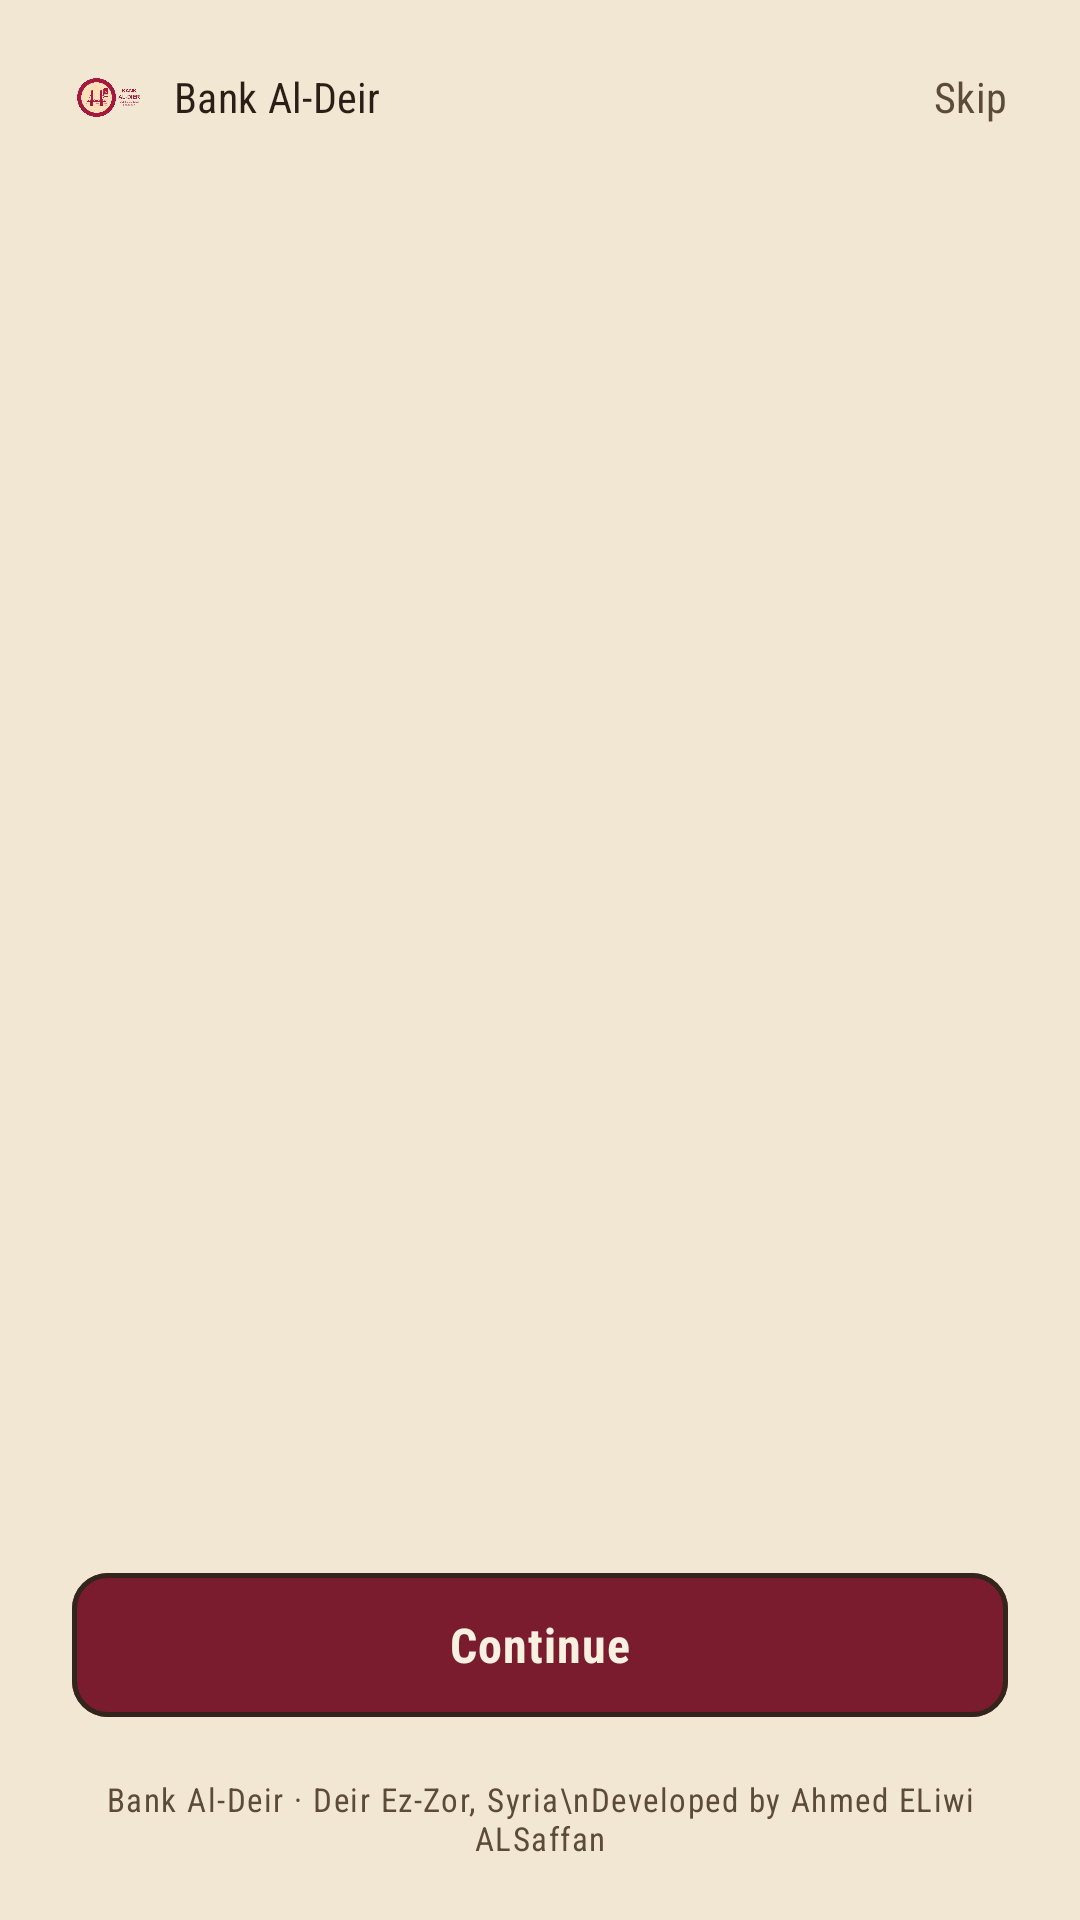

Here is an Android app screen rendered from its layout file. Give the layout XML and the strings, colors and styles it references.
<!-- AndroidManifest.xml: application theme Theme.BankALDeir -->
<!-- res/layout/activity_main.xml -->
<?xml version="1.0" encoding="utf-8"?>
<androidx.constraintlayout.widget.ConstraintLayout
    xmlns:android="http://schemas.android.com/apk/res/android"
    xmlns:app="http://schemas.android.com/apk/res-auto"
    xmlns:tools="http://schemas.android.com/tools"
    android:id="@+id/main"
    android:layout_width="match_parent"
    android:layout_height="match_parent"
    android:background="?android:attr/colorBackground"
    tools:context=".MainActivity">

    <ImageView
        android:id="@+id/imageView3"
        android:layout_width="24dp"
        android:layout_height="24dp"
        android:layout_marginStart="24dp"
        android:layout_marginTop="20dp"
        android:contentDescription="@null"
        android:scaleType="fitCenter"
        app:layout_constraintStart_toStartOf="parent"
        app:layout_constraintTop_toTopOf="parent"
        app:srcCompat="@drawable/iconbank" />

    <TextView
        android:id="@+id/tvBrand"
        android:layout_width="wrap_content"
        android:layout_height="wrap_content"
        android:layout_marginStart="10dp"
        android:text="Bank Al-Deir"
        android:textAppearance="?attr/textAppearanceTitleSmall"
        android:textColor="?attr/colorOnSurface"
        app:layout_constraintBottom_toBottomOf="@id/imageView3"
        app:layout_constraintStart_toEndOf="@id/imageView3"
        app:layout_constraintTop_toTopOf="@id/imageView3" />

    <TextView
        android:id="@+id/tvSkip"
        android:layout_width="wrap_content"
        android:layout_height="wrap_content"
        android:layout_marginEnd="16dp"
        android:background="?attr/selectableItemBackground"
        android:padding="8dp"
        android:text="Skip"
        android:textAppearance="?attr/textAppearanceLabelLarge"
        android:textColor="?attr/colorOnSurfaceVariant"
        app:layout_constraintBottom_toBottomOf="@id/imageView3"
        app:layout_constraintEnd_toEndOf="parent"
        app:layout_constraintTop_toTopOf="@id/imageView3" />

    <androidx.viewpager2.widget.ViewPager2
        android:id="@+id/viewPager2"
        android:layout_width="0dp"
        android:layout_height="0dp"
        android:layout_marginTop="12dp"
        android:layout_marginBottom="24dp"
        app:layout_constraintBottom_toTopOf="@id/dotsContainer"
        app:layout_constraintEnd_toEndOf="parent"
        app:layout_constraintStart_toStartOf="parent"
        app:layout_constraintTop_toBottomOf="@id/imageView3" />

    <LinearLayout
        android:id="@+id/dotsContainer"
        android:layout_width="wrap_content"
        android:layout_height="6dp"
        android:layout_marginStart="24dp"
        android:layout_marginBottom="24dp"
        android:gravity="center_vertical"
        android:orientation="horizontal"
        app:layout_constraintBottom_toTopOf="@id/btnGetStarted"
        app:layout_constraintStart_toStartOf="parent" />

    <com.google.android.material.button.MaterialButton
        android:id="@+id/btnGetStarted"
        style="@style/Widget.BankALDeir.Button"
        android:layout_width="0dp"
        android:layout_height="wrap_content"
        android:layout_marginHorizontal="24dp"
        android:layout_marginBottom="16dp"
        android:text="Continue"
        app:cornerRadius="12dp"
        app:layout_constraintBottom_toTopOf="@id/tvFooter"
        app:layout_constraintEnd_toEndOf="parent"
        app:layout_constraintStart_toStartOf="parent" />

    <TextView
        android:id="@+id/tvFooter"
        android:layout_width="0dp"
        android:layout_height="wrap_content"
        android:layout_marginHorizontal="24dp"
        android:layout_marginBottom="20dp"
        android:gravity="center"
        android:text="Bank Al-Deir · Deir Ez-Zor, Syria\nDeveloped by Ahmed ELiwi ALSaffan"
        android:textAppearance="?attr/textAppearanceLabelSmall"
        android:textColor="?attr/colorOnSurfaceVariant"
        app:layout_constraintBottom_toBottomOf="parent"
        app:layout_constraintEnd_toEndOf="parent"
        app:layout_constraintStart_toStartOf="parent" />

</androidx.constraintlayout.widget.ConstraintLayout>
<!-- resources referenced by this layout -->
<resources>
  <style name="Widget.BankALDeir.Button" parent="Widget.Material3.Button">
          <item name="android:minHeight">56dp</item>
          <item name="android:textSize">16sp</item>
          <item name="android:textStyle">bold</item>
          <item name="android:letterSpacing">0.02</item>
          <item name="cornerRadius">14dp</item>
          <item name="strokeColor">@color/enamel_keyline</item>
          <item name="strokeWidth">1.5dp</item>
          <item name="rippleColor">@android:color/transparent</item>
          <item name="android:stateListAnimator">@animator/button_press</item>
      </style>
  <style name="Theme.BankALDeir" parent="Base.Theme.BankALDeir" />
  <color name="enamel_keyline">#33251C</color>
  <color name="md_theme_primary">#7A1B2E</color>
  <color name="md_theme_onPrimary">#F8F1E1</color>
  <color name="md_theme_primaryContainer">#8F2436</color>
  <color name="md_theme_onPrimaryContainer">#FCE1C9</color>
  <color name="md_theme_secondary">#0E3B3A</color>
  <color name="md_theme_onSecondary">#EAF3EF</color>
  <color name="md_theme_secondaryContainer">#14403E</color>
  <color name="md_theme_onSecondaryContainer">#CFE7E1</color>
  <color name="md_theme_tertiary">#8A5F22</color>
  <color name="md_theme_onTertiary">#F8F1E1</color>
  <color name="md_theme_tertiaryContainer">#C99A4C</color>
  <color name="md_theme_onTertiaryContainer">#2A1E16</color>
  <color name="md_theme_error">#A32433</color>
  <color name="md_theme_onError">#F8F1E1</color>
  <color name="md_theme_errorContainer">#EBCBC7</color>
  <color name="md_theme_onErrorContainer">#3A0A10</color>
  <color name="md_theme_background">#F1E7D2</color>
  <color name="md_theme_onBackground">#2A1E16</color>
  <color name="md_theme_surface">#F1E7D2</color>
  <color name="md_theme_onSurface">#2A1E16</color>
  <color name="md_theme_surfaceVariant">#E3D5BB</color>
  <color name="md_theme_onSurfaceVariant">#5C4B39</color>
  <color name="md_theme_outline">#33251C</color>
  <color name="md_theme_outlineVariant">#C6B593</color>
  <color name="md_theme_surfaceContainerLowest">#FBF4E5</color>
  <color name="md_theme_surfaceContainerLow">#F3EAD6</color>
  <color name="md_theme_surfaceContainer">#ECE1C9</color>
  <color name="md_theme_surfaceContainerHigh">#E5D8BC</color>
  <color name="md_theme_surfaceContainerHighest">#DECFAF</color>
  <color name="md_theme_surfaceBright">#F8F1E1</color>
  <color name="md_theme_surfaceDim">#E0D2B6</color>
  <color name="md_theme_inverseSurface">#2A1E16</color>
  <color name="md_theme_inverseOnSurface">#F1E7D2</color>
  <color name="md_theme_inversePrimary">#E9A7A0</color>
  <style name="ActivityAnimation" parent="@android:style/Animation.Activity">
          <item name="android:activityOpenEnterAnimation">@anim/slide_in_right</item>
          <item name="android:activityOpenExitAnimation">@anim/slide_out_left</item>
          <item name="android:activityCloseEnterAnimation">@anim/slide_in_left</item>
          <item name="android:activityCloseExitAnimation">@anim/slide_out_right</item>
      </style>
  <style name="Widget.BankALDeir.Card" parent="Widget.Material3.CardView.Filled">
          <item name="cardBackgroundColor">@color/md_theme_surfaceContainer</item>
          <item name="cardCornerRadius">18dp</item>
          <item name="cardElevation">0dp</item>
          <item name="strokeColor">@color/md_theme_outline</item>
          <item name="strokeWidth">1.5dp</item>
          <item name="rippleColor">@android:color/transparent</item>
      </style>
  <style name="Widget.BankALDeir.Chip" parent="Widget.Material3.Chip.Suggestion">
          <item name="rippleColor">@android:color/transparent</item>
      </style>
</resources>
